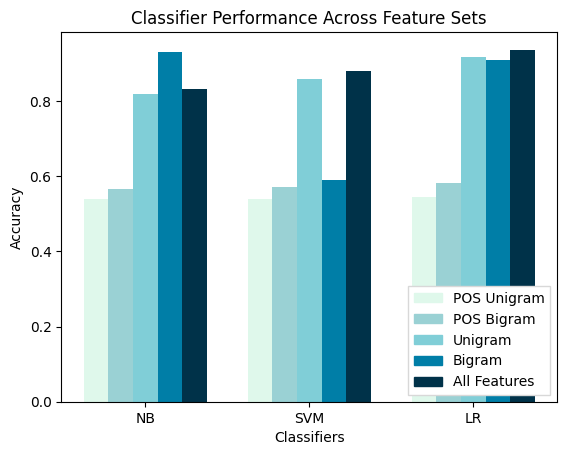

Generate this figure with matplotlib:
import matplotlib.pyplot as plt
import matplotlib.patches as mpatches
import numpy as np

plt.rcParams['font.family'] = 'Times New Roman'

N = 3

unigram_means = (0.8174468085106384, 0.859148936170213, 0.9165957446808518)
bigram_means = (0.9302127659574474, 0.5893617021276597, 0.9097872340425538)
pos_unigram_means = (0.5378723404255318, 0.538723404255319, 0.5446808510638296)
pos_bigram_means = (0.5668085106382977, 0.5702127659574467, 0.5804255319148934)
all_means = (0.8310638297872345, 0.8795744680851069, 0.936170212765958)

bars = [pos_unigram_means, pos_bigram_means, unigram_means,
        bigram_means, all_means]
colors = ['#DFF8EB', '#9AD1D4', '#80CED7', '#007EA7', '#003249']
labels = ['POS Unigram', 'POS Bigram', 'Unigram', 'Bigram', 'All Features']

ind = np.arange(N)
width = 0.15

fig, ax = plt.subplots()
ax.set_title('Classifier Performance Across Feature Sets')
ax.set_xlabel('Classifiers')
ax.set_ylabel('Accuracy')
ax.set_xticks(ind + width * 2)
ax.set_xticklabels(('NB', 'SVM', 'LR'))

for i in range(5):
    rect = ax.bar(ind + width * i, bars[i], width, color=colors[i])

handles = []
for i in range(5):
    patch = mpatches.Patch(color=colors[i], label=labels[i])
    handles.append(patch)

plt.legend(
    loc='lower right',
    edgecolor='#D8D8D8',
    framealpha=1,
    fancybox=False,
    shadow=False,
    handles=handles
)

plt.savefig('performance.png', format='png', dpi=1000)
